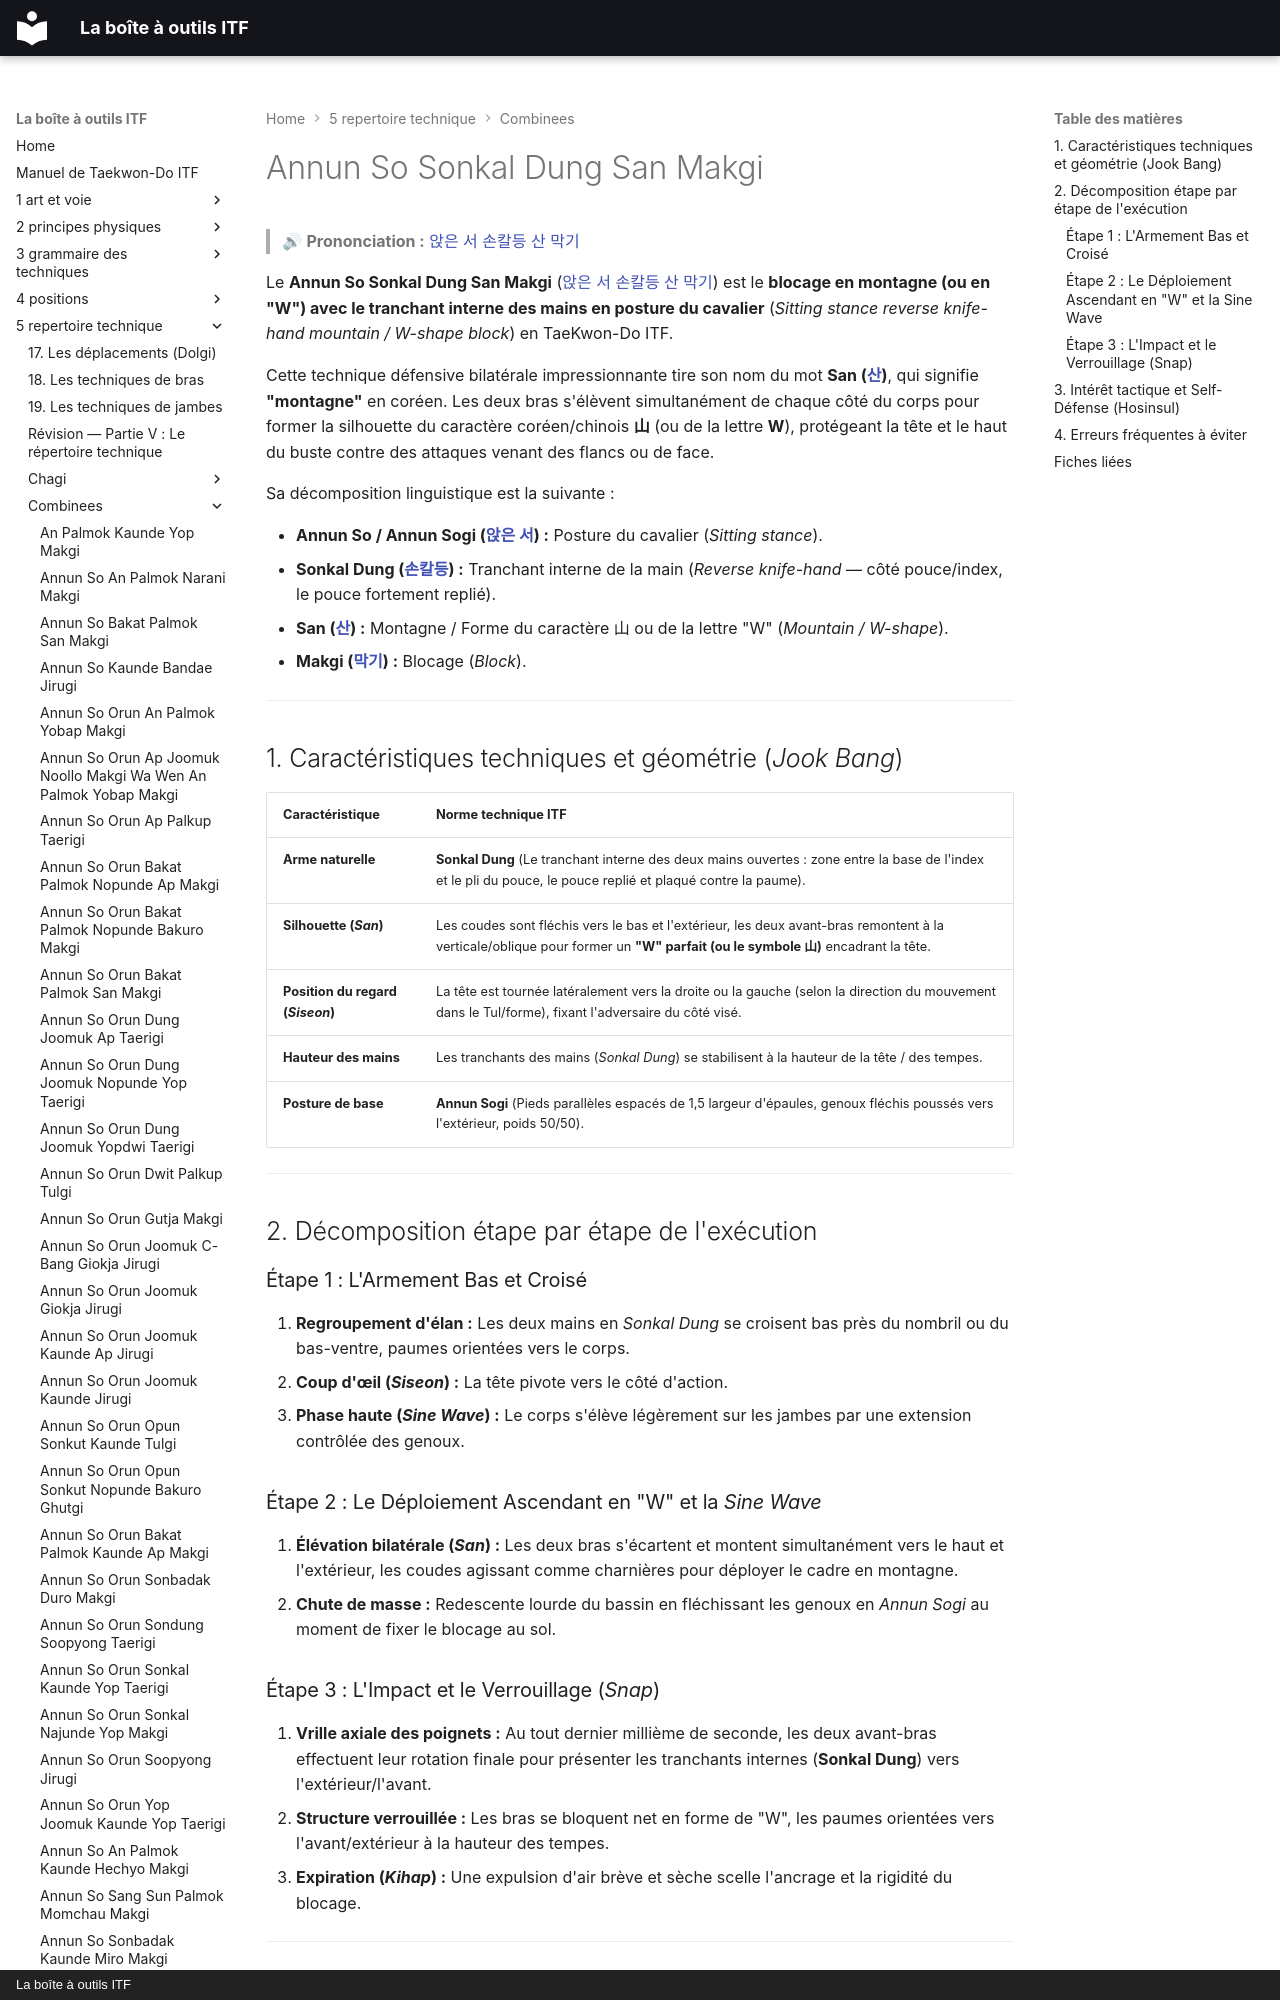

repository: yvmori1/La-boite-outils-ITF · page: 5-repertoire-technique/combinees/Annun-So-Sonkal-Dung-San-Makgi/index.html · generator: mkdocs · copyright: La boîte à outils ITF

# Annun So Sonkal Dung San Makgi

> 🔊 **Prononciation :** [앉은 서 손칼등 산 막기](../../audio/Techniques/Annun-So-Sonkal-Dung-San-Makgi.m4a)

Le **Annun So Sonkal Dung San Makgi** ([앉은 서 손칼등 산 막기](../../audio/Techniques/Annun-So-Sonkal-Dung-San-Makgi.m4a)) est le **blocage en montagne (ou en "W") avec le tranchant interne des mains en posture du cavalier** (*Sitting stance reverse knife-hand mountain / W-shape block*) en TaeKwon-Do ITF.

Cette technique défensive bilatérale impressionnante tire son nom du mot **San ([산](../../audio/termes/san.m4a))**, qui signifie **"montagne"** en coréen. Les deux bras s'élèvent simultanément de chaque côté du corps pour former la silhouette du caractère coréen/chinois **山** (ou de la lettre **W**), protégeant la tête et le haut du buste contre des attaques venant des flancs ou de face.

Sa décomposition linguistique est la suivante :
